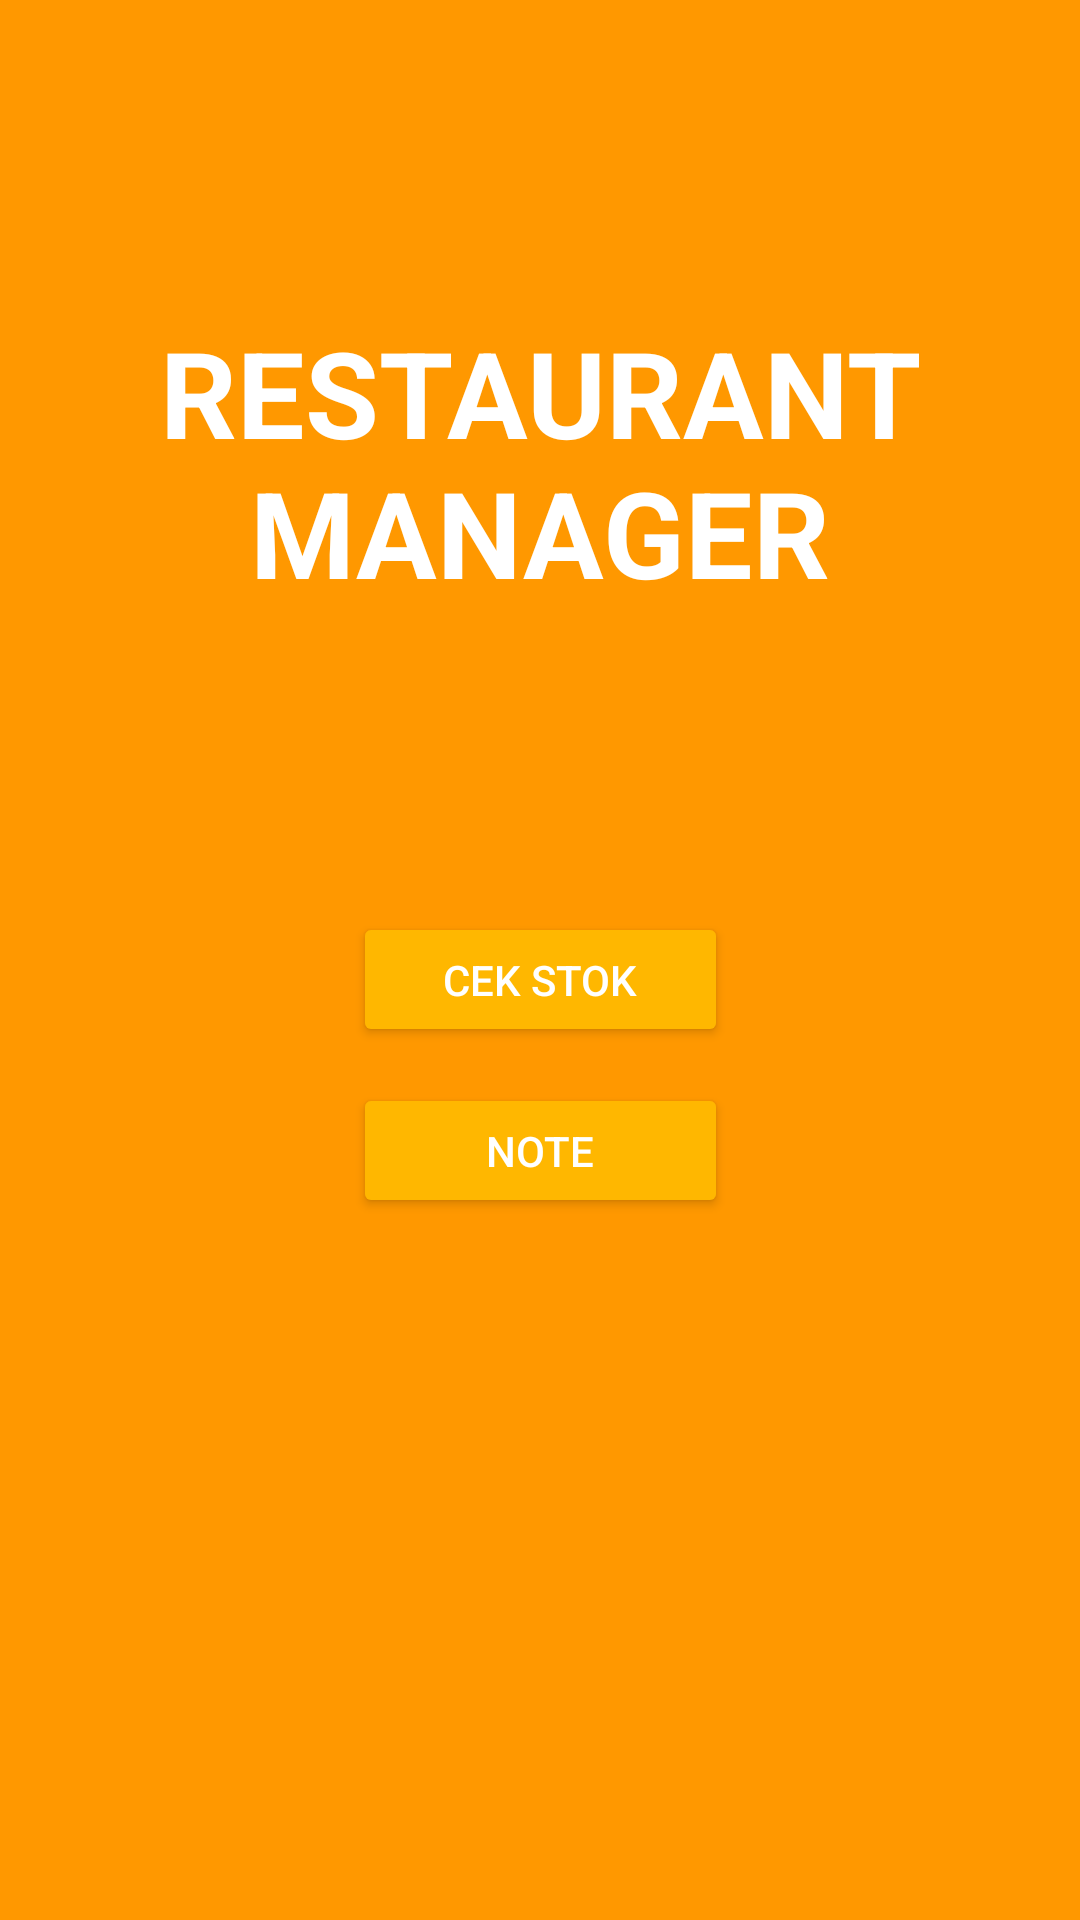

Write the Android layout XML for this screen, with the resource values it uses.
<!-- AndroidManifest.xml: application theme Theme.Design.NoActionBar -->
<!-- res/layout/activity_main.xml -->
<?xml version="1.0" encoding="utf-8"?>
<androidx.constraintlayout.widget.ConstraintLayout xmlns:android="http://schemas.android.com/apk/res/android"
    xmlns:app="http://schemas.android.com/apk/res-auto"
    xmlns:tools="http://schemas.android.com/tools"
    android:layout_width="match_parent"
    android:layout_height="match_parent"
    tools:context=".MainActivity"
    android:background="@color/orange">

    <TextView
        android:id="@+id/textView"
        android:layout_width="wrap_content"
        android:layout_height="wrap_content"
        android:layout_marginTop="104dp"
        android:text="RESTAURANT MANAGER"
        android:textAlignment="center"
        android:textColor="@color/white"
        android:textSize="40dp"
        android:textStyle="bold"
        app:layout_constraintEnd_toEndOf="parent"
        app:layout_constraintStart_toStartOf="parent"
        app:layout_constraintTop_toTopOf="parent" />

    <Button
        android:id="@+id/stok"
        android:layout_width="125dp"
        android:layout_height="45dp"
        android:layout_marginTop="100dp"
        android:backgroundTint="@color/Lorange"
        android:text="Cek Stok"
        app:layout_constraintEnd_toEndOf="parent"
        app:layout_constraintStart_toStartOf="parent"
        app:layout_constraintTop_toBottomOf="@+id/textView" />

    <Button
        android:id="@+id/note"
        android:layout_width="125dp"
        android:layout_height="45dp"
        android:backgroundTint="@color/Lorange"
        android:text="Note"
        android:layout_marginTop="12dp"
        app:layout_constraintBottom_toBottomOf="parent"
        app:layout_constraintEnd_toEndOf="parent"
        app:layout_constraintStart_toStartOf="parent"
        app:layout_constraintTop_toBottomOf="@+id/stok"
        app:layout_constraintVertical_bias="0.0" />

</androidx.constraintlayout.widget.ConstraintLayout>
<!-- resources referenced by this layout -->
<resources>
  <color name="Lorange">#FFB700</color>
  <color name="orange">#FF9800</color>
  <color name="white">#FFFFFFFF</color>
</resources>
